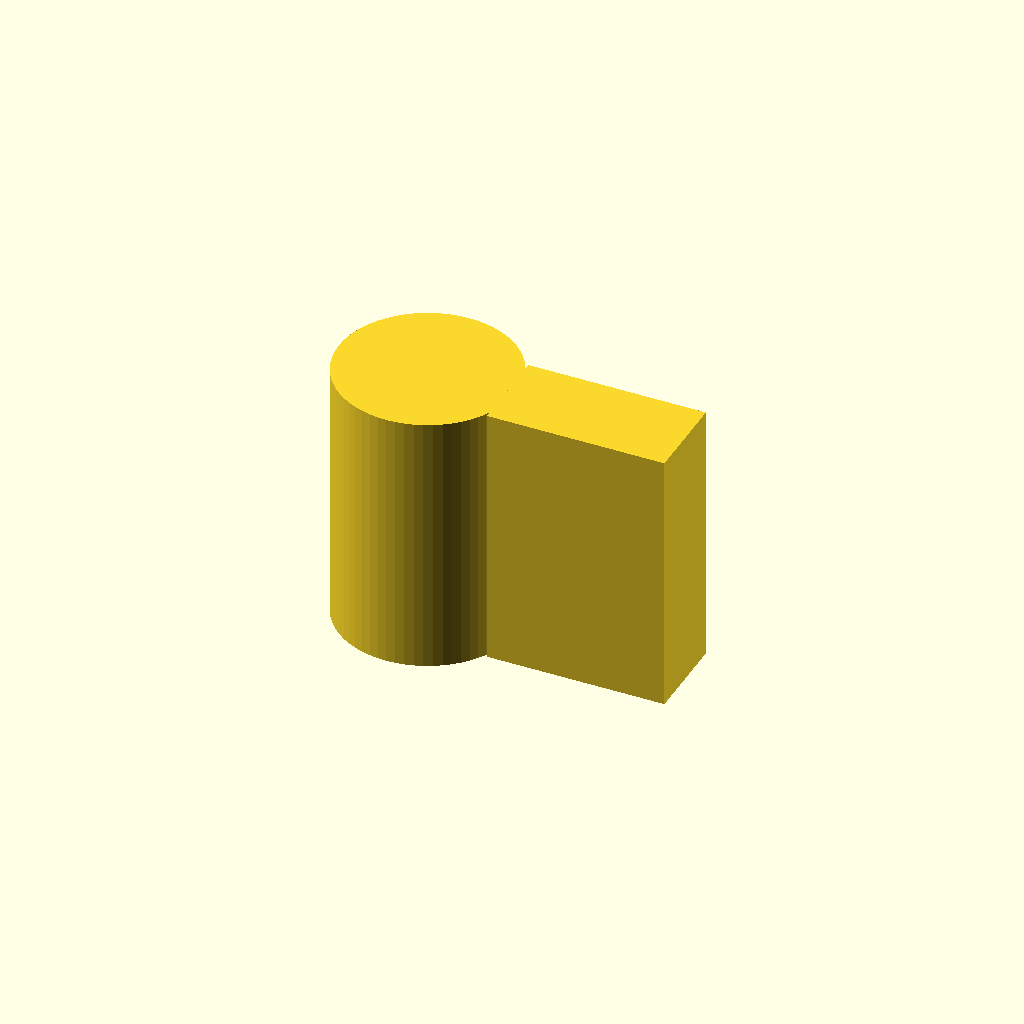
Cell 1 — every parameter at its default value.
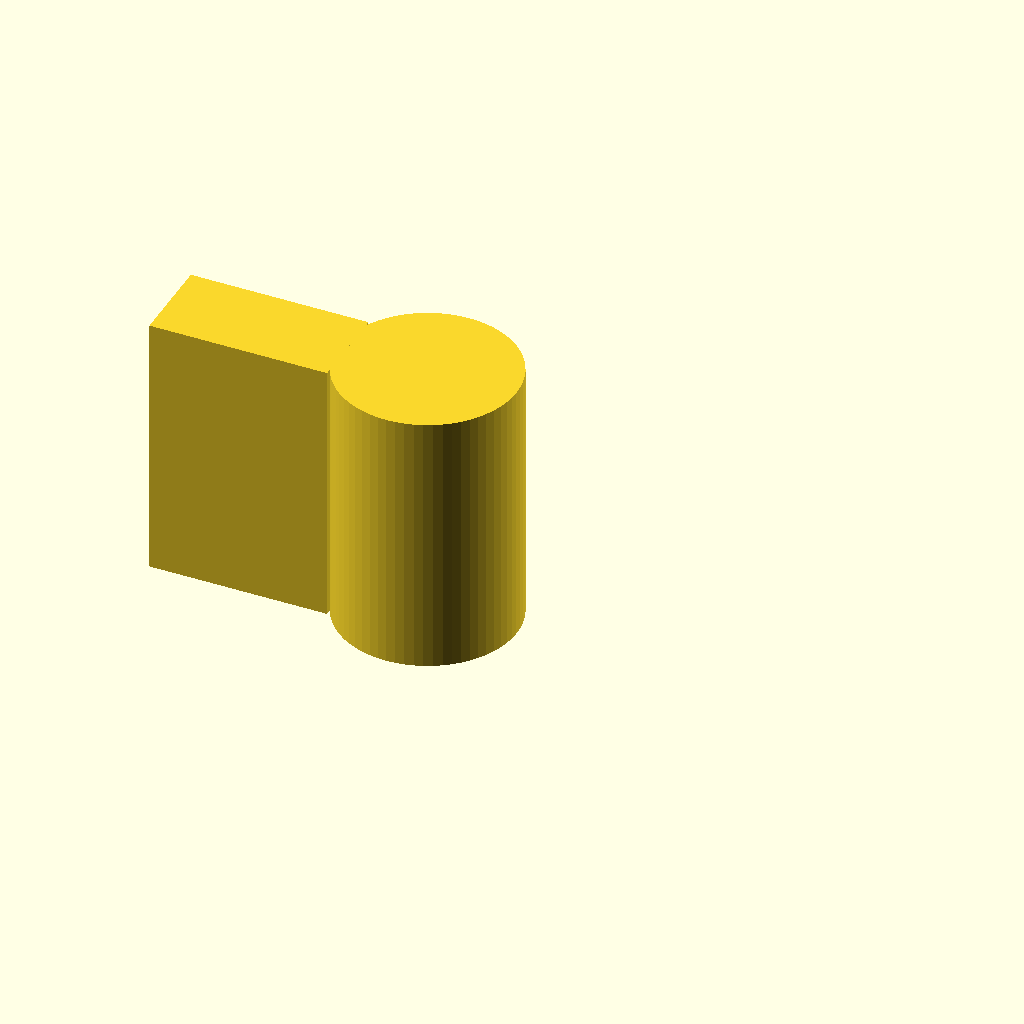
Cell 2: radial_angle_deg = -180 (everything else at default).
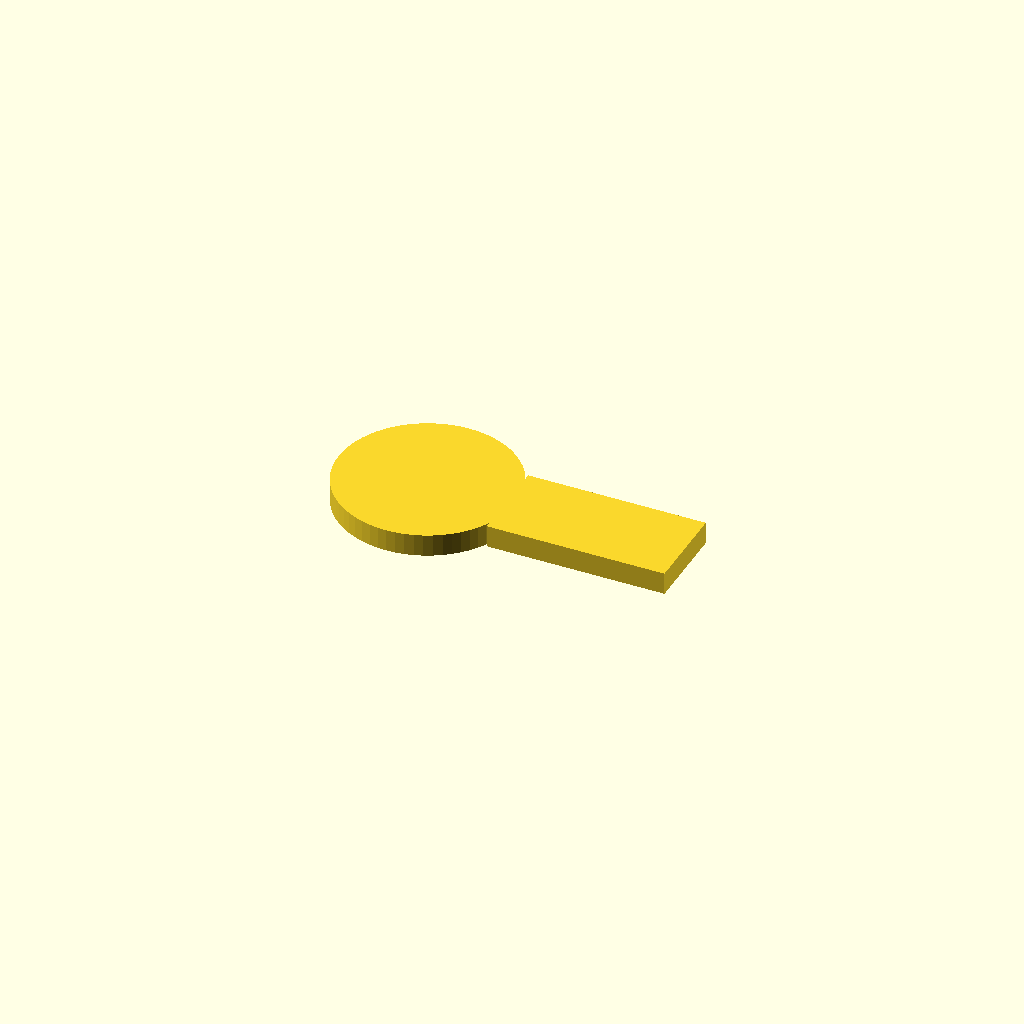
Cell 3: the same model with radial_height = 0.5.
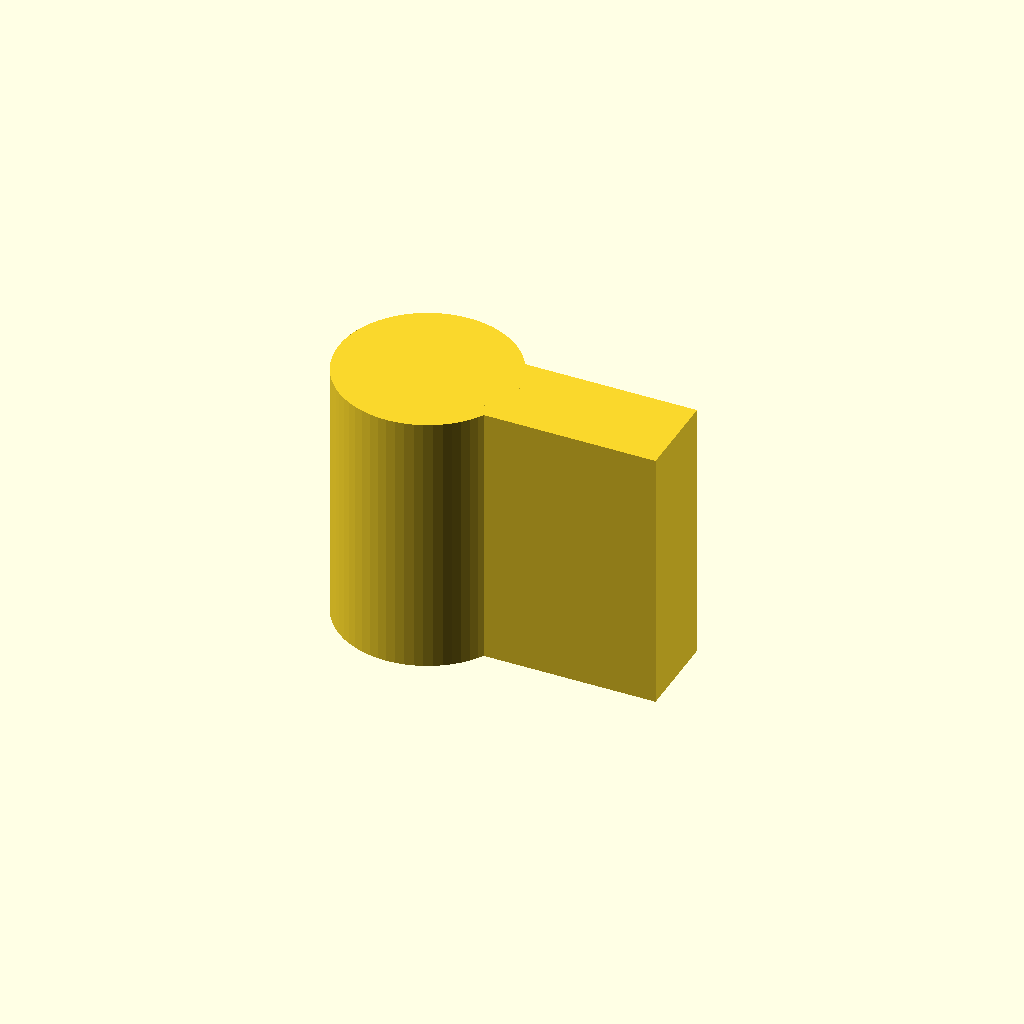
Cell 4: the same model with overlap = 0.4.
One fixed orthographic camera (rotation 55°, 0°, 25°; colour scheme Cornfield) for every cell.
The OpenSCAD source (results/nopscadlib/ablations/no_verification/scad/radial__C_002RX.scad):
// Parameters (A radial: [2.0, 0, 6])
radial_radius    = 2.0;  //[1:4:0.1]
radial_angle_deg = 0;    //[-180:180:1]
radial_height    = 6;    //[3:12:0.5]

// Quality
$fn = 64;

// Small overlap to guarantee a single connected solid
overlap = 0.2;

// A simple "radial" feature: a hub with one outward protruding arm,
// oriented by radial_angle_deg. All dimensions derived from parameters.
module radial_feature(r, ang, h) {
    hub_r   = r;
    hub_h   = h;

    arm_len = 2*r;          // protrudes outward by ~2 radii
    arm_w   = r;            // arm thickness
    arm_h   = h;

    union() {
        // Hub
        cylinder(r=hub_r, h=hub_h, center=true);

        // Radial arm (connected to hub with overlap)
        rotate([0, 0, ang])
            translate([hub_r + arm_len/2 - overlap, 0, 0])
                cube([arm_len, arm_w, arm_h], center=true);
    }
}

radial_feature(radial_radius, radial_angle_deg, radial_height);
Customizer parameters (derived from the source; name, type, default, range or options):
radial_radius: number, default 2, range 0.1 to 1, step 4
radial_angle_deg: number, default 0, range -180 to 1, step 180
radial_height: number, default 6, range 0.5 to 3, step 12
overlap: number, default 0.2
